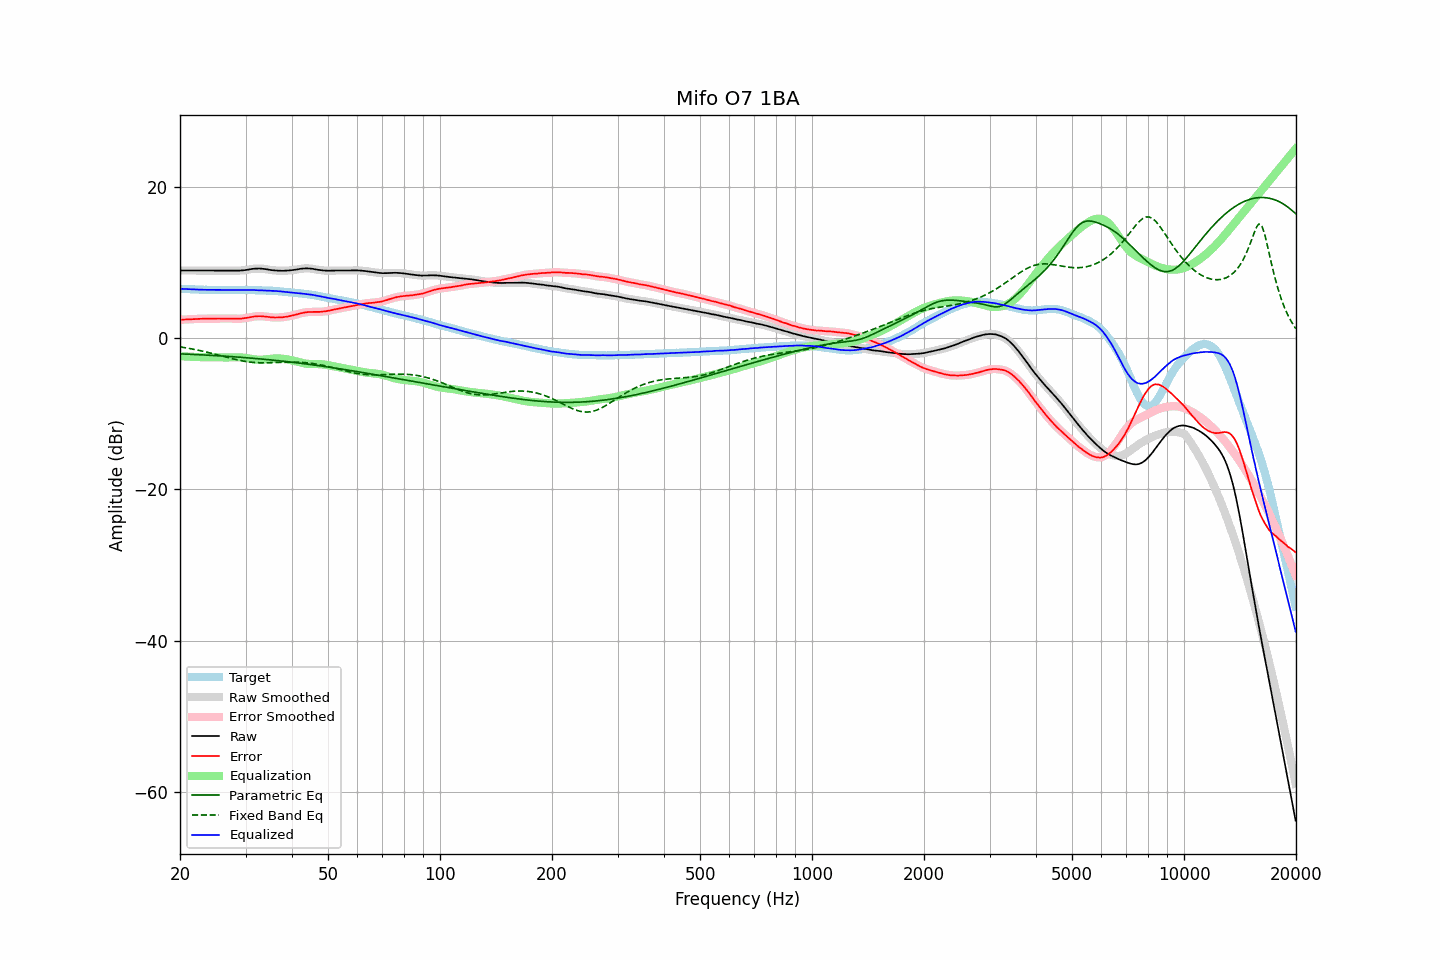

Data behind this chart, as committed beside it:
frequency, raw, error, smoothed, error_smoothed, equalization, parametric_eq, fixed_band_eq, equalized_raw, equalized_smoothed, target
20.00, 8.92, 2.41, 8.92, 2.41, -2.41, -2.10, -1.18, 6.50, 6.50, 6.51
20.20, 8.92, 2.42, 8.92, 2.42, -2.42, -2.10, -1.21, 6.49, 6.49, 6.50
20.40, 8.92, 2.43, 8.92, 2.43, -2.43, -2.11, -1.24, 6.48, 6.48, 6.49
20.61, 8.92, 2.44, 8.92, 2.45, -2.44, -2.12, -1.28, 6.47, 6.47, 6.48
20.81, 8.92, 2.46, 8.92, 2.46, -2.46, -2.13, -1.31, 6.46, 6.46, 6.46
21.02, 8.92, 2.47, 8.92, 2.47, -2.47, -2.14, -1.35, 6.45, 6.45, 6.45
21.23, 8.92, 2.48, 8.92, 2.48, -2.47, -2.15, -1.39, 6.44, 6.44, 6.44
21.44, 8.92, 2.47, 8.92, 2.48, -2.48, -2.16, -1.43, 6.43, 6.43, 6.45
21.66, 8.92, 2.49, 8.92, 2.49, -2.49, -2.17, -1.47, 6.42, 6.42, 6.43
21.87, 8.92, 2.49, 8.92, 2.50, -2.50, -2.18, -1.51, 6.42, 6.42, 6.43
22.09, 8.92, 2.51, 8.92, 2.51, -2.51, -2.19, -1.56, 6.41, 6.41, 6.41
22.31, 8.92, 2.52, 8.92, 2.52, -2.52, -2.20, -1.60, 6.40, 6.40, 6.40
22.54, 8.92, 2.53, 8.92, 2.53, -2.53, -2.21, -1.64, 6.39, 6.39, 6.39
22.76, 8.92, 2.53, 8.92, 2.54, -2.53, -2.22, -1.69, 6.38, 6.38, 6.39
22.99, 8.92, 2.54, 8.92, 2.54, -2.54, -2.23, -1.74, 6.38, 6.38, 6.38
23.22, 8.92, 2.55, 8.92, 2.54, -2.55, -2.24, -1.79, 6.37, 6.37, 6.37
23.45, 8.92, 2.54, 8.92, 2.55, -2.55, -2.25, -1.84, 6.37, 6.37, 6.38
23.69, 8.92, 2.55, 8.92, 2.55, -2.55, -2.27, -1.89, 6.37, 6.37, 6.37
23.92, 8.92, 2.56, 8.92, 2.55, -2.55, -2.28, -1.94, 6.36, 6.36, 6.36
24.16, 8.92, 2.55, 8.92, 2.56, -2.56, -2.29, -1.99, 6.36, 6.36, 6.37
24.40, 8.92, 2.55, 8.92, 2.56, -2.56, -2.30, -2.05, 6.36, 6.36, 6.37
24.65, 8.92, 2.56, 8.92, 2.56, -2.56, -2.31, -2.10, 6.36, 6.36, 6.36
24.89, 8.92, 2.56, 8.92, 2.57, -2.56, -2.33, -2.15, 6.35, 6.35, 6.36
25.14, 8.92, 2.57, 8.92, 2.57, -2.57, -2.34, -2.21, 6.35, 6.35, 6.35
25.39, 8.92, 2.57, 8.92, 2.57, -2.57, -2.35, -2.27, 6.35, 6.35, 6.35
25.65, 8.92, 2.57, 8.92, 2.57, -2.57, -2.37, -2.32, 6.35, 6.35, 6.35
25.91, 8.92, 2.57, 8.92, 2.57, -2.57, -2.38, -2.38, 6.35, 6.35, 6.35
26.16, 8.92, 2.56, 8.92, 2.57, -2.57, -2.39, -2.43, 6.34, 6.34, 6.36
26.43, 8.92, 2.57, 8.92, 2.57, -2.57, -2.41, -2.49, 6.35, 6.35, 6.35
26.69, 8.92, 2.57, 8.92, 2.57, -2.57, -2.42, -2.55, 6.35, 6.35, 6.35
26.96, 8.92, 2.57, 8.92, 2.57, -2.57, -2.43, -2.60, 6.35, 6.35, 6.35
27.23, 8.92, 2.57, 8.92, 2.57, -2.56, -2.45, -2.66, 6.35, 6.35, 6.35
27.50, 8.91, 2.56, 8.91, 2.56, -2.56, -2.46, -2.71, 6.35, 6.35, 6.35
27.77, 8.91, 2.55, 8.90, 2.56, -2.55, -2.48, -2.76, 6.36, 6.35, 6.36
28.05, 8.90, 2.55, 8.90, 2.55, -2.55, -2.49, -2.81, 6.35, 6.35, 6.35
28.33, 8.90, 2.54, 8.90, 2.54, -2.54, -2.51, -2.86, 6.35, 6.35, 6.36
28.62, 8.90, 2.54, 8.90, 2.54, -2.54, -2.52, -2.91, 6.35, 6.35, 6.36
28.90, 8.91, 2.54, 8.91, 2.54, -2.55, -2.54, -2.95, 6.36, 6.36, 6.37
29.19, 8.92, 2.55, 8.92, 2.56, -2.56, -2.56, -3.00, 6.35, 6.35, 6.37
29.48, 8.94, 2.58, 8.94, 2.58, -2.58, -2.57, -3.04, 6.35, 6.35, 6.36
29.78, 8.96, 2.60, 8.96, 2.60, -2.61, -2.59, -3.08, 6.35, 6.35, 6.36
30.08, 8.99, 2.63, 8.99, 2.64, -2.64, -2.61, -3.11, 6.34, 6.34, 6.36
30.38, 9.02, 2.68, 9.02, 2.68, -2.68, -2.62, -3.14, 6.34, 6.34, 6.34
30.68, 9.06, 2.72, 9.06, 2.72, -2.72, -2.64, -3.17, 6.34, 6.34, 6.34
30.99, 9.10, 2.76, 9.10, 2.76, -2.76, -2.66, -3.20, 6.34, 6.34, 6.34
31.30, 9.13, 2.79, 9.13, 2.80, -2.79, -2.67, -3.22, 6.33, 6.34, 6.34
31.61, 9.16, 2.83, 9.15, 2.83, -2.82, -2.69, -3.24, 6.33, 6.33, 6.33
31.93, 9.17, 2.86, 9.17, 2.85, -2.85, -2.71, -3.25, 6.32, 6.32, 6.31
32.24, 9.18, 2.86, 9.18, 2.87, -2.87, -2.73, -3.26, 6.31, 6.31, 6.32
32.57, 9.18, 2.88, 9.18, 2.88, -2.87, -2.75, -3.27, 6.30, 6.30, 6.30
32.89, 9.18, 2.88, 9.17, 2.88, -2.88, -2.77, -3.28, 6.30, 6.30, 6.30
33.22, 9.16, 2.87, 9.16, 2.87, -2.87, -2.79, -3.28, 6.29, 6.29, 6.29
33.55, 9.14, 2.85, 9.14, 2.86, -2.85, -2.81, -3.29, 6.28, 6.28, 6.29
33.89, 9.11, 2.83, 9.11, 2.84, -2.83, -2.83, -3.29, 6.28, 6.28, 6.28
34.23, 9.08, 2.82, 9.07, 2.81, -2.81, -2.85, -3.28, 6.27, 6.27, 6.26
34.57, 9.04, 2.78, 9.04, 2.78, -2.78, -2.87, -3.28, 6.25, 6.25, 6.26
34.92, 9.00, 2.76, 9.00, 2.76, -2.76, -2.89, -3.27, 6.24, 6.24, 6.24
35.27, 8.97, 2.71, 8.97, 2.73, -2.74, -2.91, -3.27, 6.23, 6.23, 6.26
35.62, 8.95, 2.72, 8.95, 2.71, -2.72, -2.93, -3.26, 6.23, 6.22, 6.23
35.97, 8.93, 2.70, 8.93, 2.70, -2.71, -2.95, -3.25, 6.22, 6.22, 6.23
... 635 more rows
